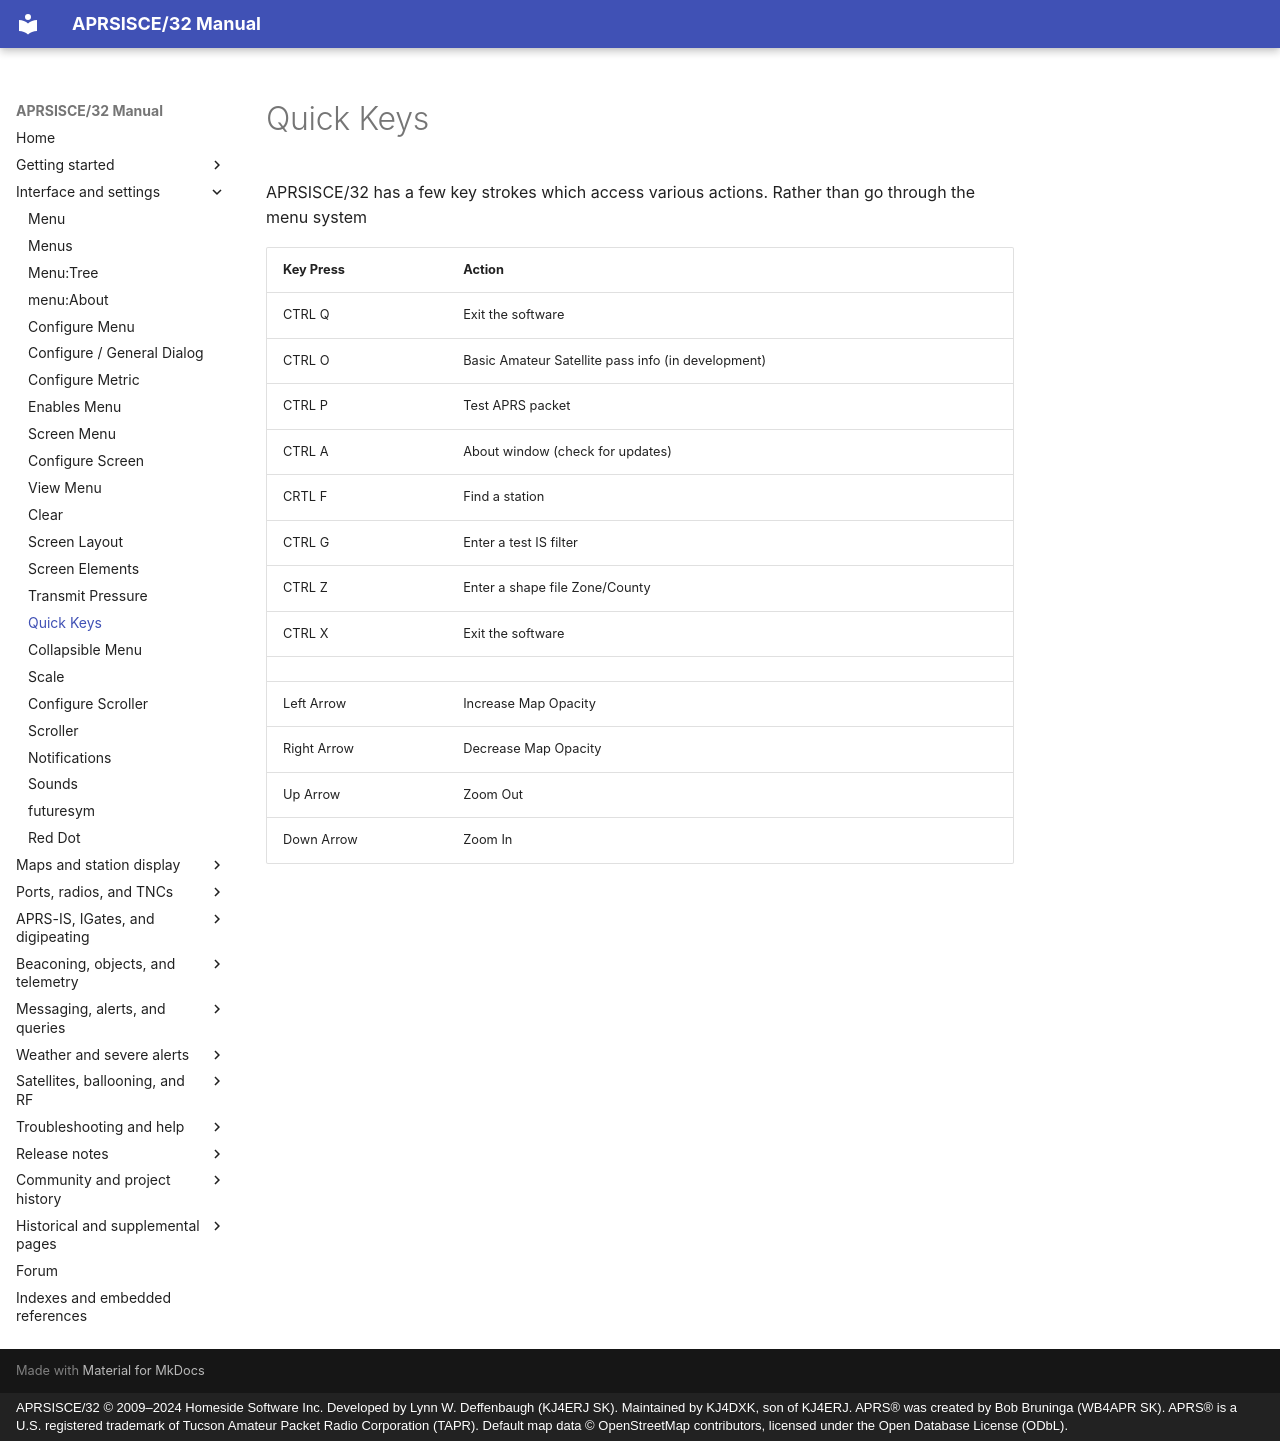

repository: kj4dxk/APRSIS32 · page: manual/doc-quick-keys/index.html · generator: mkdocs · copyright: APRSISCE/32 © 2009–2024 Homeside Software Inc. Developed by Lynn W. Deffenbaugh (KJ4ERJ SK). Maintained by KJ4DXK, son of KJ4ERJ. APRS® was created by Bob Bruninga (WB4APR SK). APRS® is a U.S. registered trademark of Tucson Amateur Packet Radio Corporation (TAPR). Default map data © OpenStreetMap contributors, licensed under the Open Database License (ODbL).

---
title: "Quick Keys"
---

# Quick Keys

APRSISCE/32 has a few key strokes which access various actions. Rather than go through the menu system

| Key Press | Action |
| --- | --- |
| CTRL Q | Exit the software |
| CTRL O | Basic Amateur Satellite pass info (in development) |
| CTRL P | Test APRS packet |
| CTRL A | About window (check for updates) |
| CRTL F | Find a station |
| CTRL G | Enter a test IS filter |
| CTRL Z | Enter a shape file Zone/County |
| CTRL X | Exit the software |
|  |  |
| Left Arrow | Increase Map Opacity |
| Right Arrow | Decrease Map Opacity |
| Up Arrow | Zoom Out |
| Down Arrow | Zoom In |
